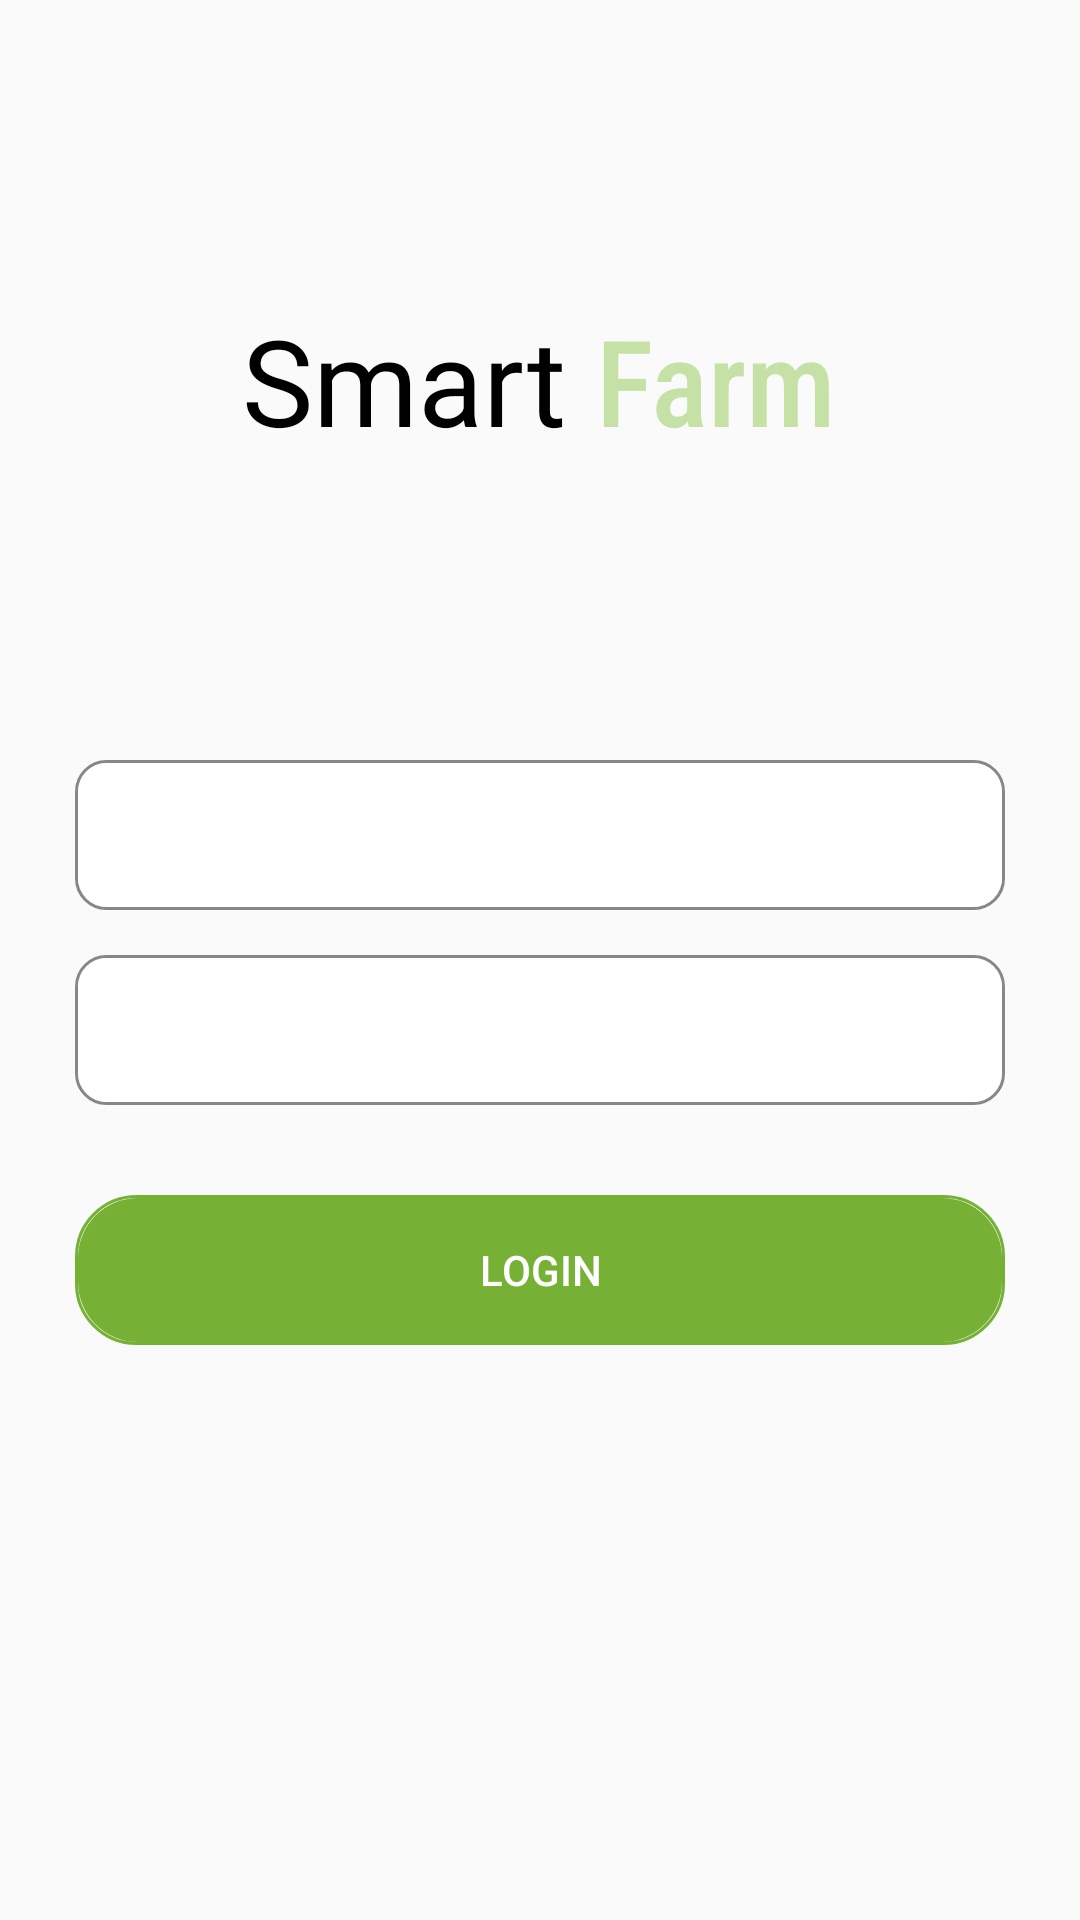

Produce the Android XML layout that renders to this screen, including the resource entries it uses.
<!-- AndroidManifest.xml: application theme Theme.smartFarm -->
<!-- res/layout/activity_login.xml -->
<?xml version="1.0" encoding="utf-8"?>
<androidx.constraintlayout.widget.ConstraintLayout xmlns:android="http://schemas.android.com/apk/res/android"
    xmlns:app="http://schemas.android.com/apk/res-auto"
    xmlns:tools="http://schemas.android.com/tools"
    android:layout_width="match_parent"
    android:layout_height="match_parent"
    tools:context=".LoginActivity">

    <LinearLayout
        android:layout_width="match_parent"
        android:layout_height="match_parent"
        android:orientation="vertical"
        tools:layout_editor_absoluteX="1dp"
        tools:layout_editor_absoluteY="225dp">

        <LinearLayout
            android:layout_width="wrap_content"
            android:layout_height="wrap_content"
            android:orientation="horizontal"
            android:layout_gravity="center"
            android:layout_marginTop="100dp">

            <TextView
                android:id="@+id/textView"
                android:layout_width="wrap_content"
                android:layout_height="wrap_content"
                android:fontFamily="sans-serif"
                android:text="Smart "
                android:textColor="@color/black"
                android:layout_gravity="center"
                android:textSize="40dp" />

            <TextView
                android:id="@+id/textView2"
                android:layout_width="wrap_content"
                android:layout_height="wrap_content"
                android:layout_gravity="center"
                android:fontFamily="sans-serif-condensed-medium"
                android:text="Farm"
                android:textColor="#C5E1A5"
                android:textSize="40dp" />

        </LinearLayout>


        <EditText
            android:id="@+id/input_Id"
            android:layout_width="310dp"
            android:layout_height="50dp"
            android:layout_gravity="center"
            android:layout_marginTop="100dp"
            android:background="@drawable/border"
            android:inputType="textPassword" />

        <EditText
            android:id="@+id/input_Pw"
            android:layout_width="310dp"
            android:layout_height="50dp"
            android:layout_gravity="center"
            android:layout_marginTop="15dp"
            android:background="@drawable/border"
            android:inputType="textPassword" />

        <Button
            android:id="@+id/login_btn"
            android:layout_width="310dp"
            android:layout_height="50dp"
            android:layout_gravity="center"
            android:layout_marginTop="30dp"
            android:background="@drawable/fill_border"
            android:fontFamily="sans-serif-medium"
            android:text="Login"
            android:textColor="@color/white"/>


    </LinearLayout>
</androidx.constraintlayout.widget.ConstraintLayout>
<!-- resources referenced by this layout -->
<resources>
  <!-- drawable border (drawable) -->
  <?xml version="1.0" encoding="utf-8"?>
  <layer-list xmlns:android="http://schemas.android.com/apk/res/android">
      <item>
          <shape android:shape="rectangle">
              <stroke android:width = "1dp" android:color = "#878787"/>
              <corners
                  android:bottomRightRadius="10dp"
                  android:bottomLeftRadius="10dp"
                  android:topLeftRadius="10dp"
                  android:topRightRadius="10dp"/>
          </shape>
      </item>
  
      <item
          android:bottom="1dp"
          android:left="1dp"
          android:right="1dp"
          android:top="1dp">
          <shape android:shape="rectangle">
              <solid android:color="#FFFFFF"/>
              <corners
                  android:bottomRightRadius="10dp"
                  android:bottomLeftRadius="10dp"
                  android:topLeftRadius="10dp"
                  android:topRightRadius="10dp"/>
          </shape>
      </item>
  </layer-list>
  <!-- drawable fill_border (drawable) -->
  <?xml version="1.0" encoding="utf-8"?>
  <layer-list xmlns:android="http://schemas.android.com/apk/res/android">
      <item>
          <shape android:shape="rectangle">
              <stroke android:width = "1dp" android:color = "#76B135"/>
              <corners
                  android:bottomRightRadius="20dp"
                  android:bottomLeftRadius="20dp"
                  android:topLeftRadius="20dp"
                  android:topRightRadius="20dp"/>
          </shape>
      </item>
  
      <item
          android:bottom="1dp"
          android:left="1dp"
          android:right="1dp"
          android:top="1dp">
          <shape android:shape="rectangle">
              <solid android:color="#76B135"/>
              <corners
                  android:bottomRightRadius="20dp"
                  android:bottomLeftRadius="20dp"
                  android:topLeftRadius="20dp"
                  android:topRightRadius="20dp"/>
          </shape>
      </item>
  </layer-list>
  <style name="Theme.smartFarm" parent="Theme.AppCompat.DayNight.DarkActionBar">
          <item name="windowNoTitle">true</item>
          
          <item name="colorPrimary">@color/purple_500</item>
          <item name="colorPrimaryVariant">@color/black</item>
          <item name="colorOnPrimary">@color/white</item>
          
          <item name="colorSecondary">@color/teal_200</item>
          <item name="colorSecondaryVariant">@color/teal_700</item>
          <item name="colorOnSecondary">@color/black</item>
          
          <item name="android:statusBarColor">?attr/colorPrimaryVariant</item>
          
      </style>
  <!-- not gathered from this repository: default colours our renderer supplied (Android Studio template values) -->
  <color name="purple_500">#FF6200EE</color>
  <color name="teal_200">#FF03DAC5</color>
  <color name="teal_700">#FF018786</color>
  <color name="black">#FF000000</color>
  <color name="white">#FFFFFFFF</color>
</resources>
